Run: headless pygame with SDL's dummy video driver; simulated clock (each Clock.tick advances the game by its frame time, no real sleeping); random seed 0; keys injected as events and as key.get_pressed() state; no mouse input.
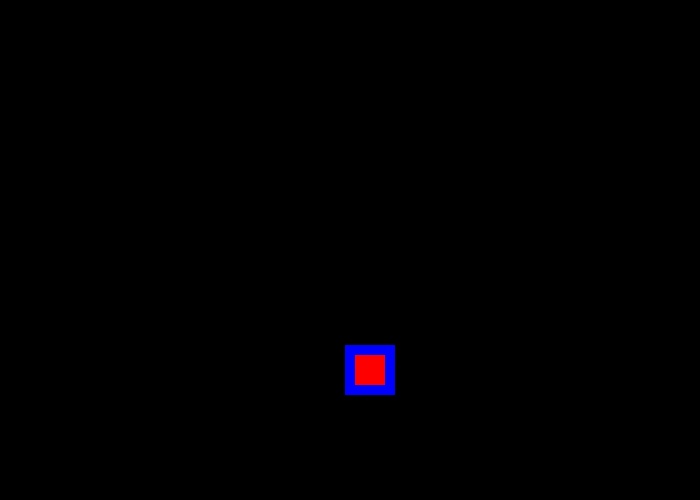
Frame 1 of 4 · flips 1–60 · no input
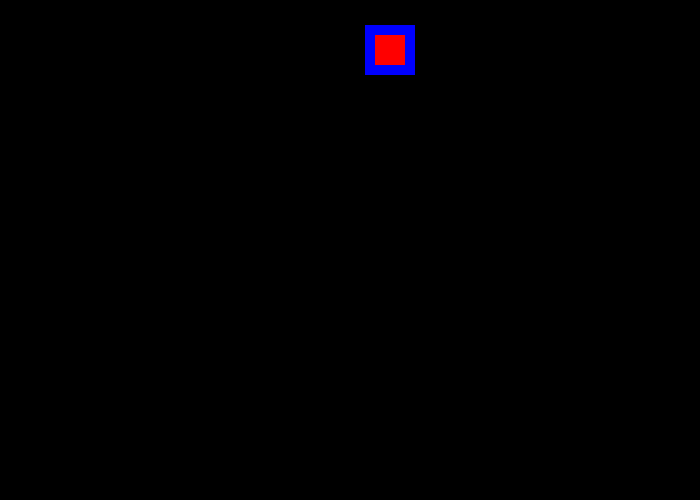
Frame 2 of 4 · flips 61–180 · tapped SPACE, RETURN · held RIGHT (→), D
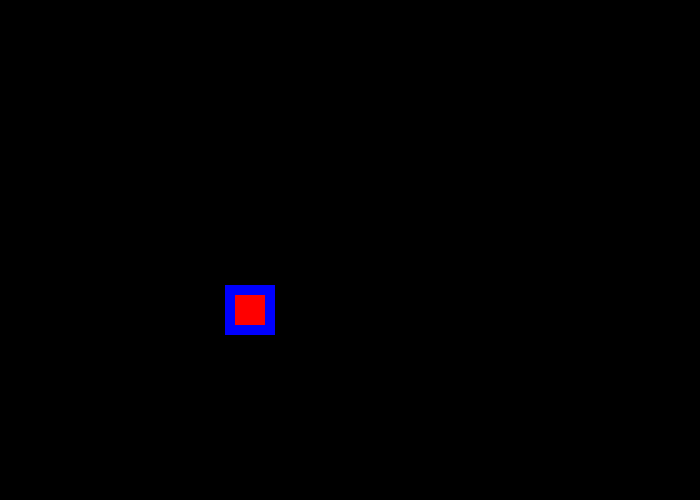
Frame 3 of 4 · flips 181–300 · held DOWN (↓), S
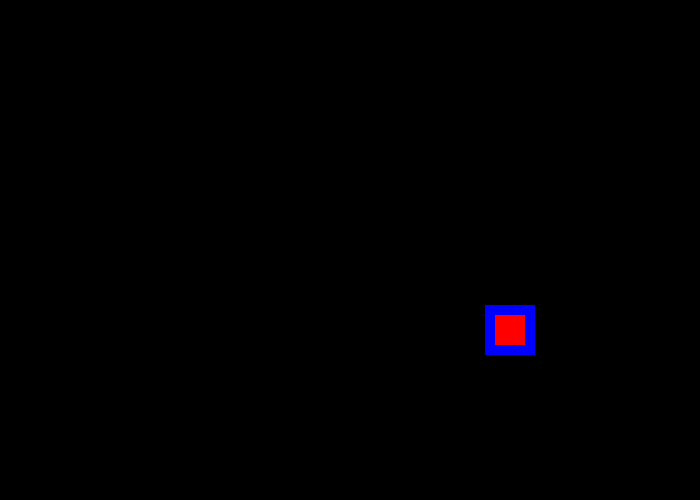
Frame 4 of 4 · flips 301–420 · held LEFT (←), A, UP (↑), W

The pygame program that drew these frames:

import pygame

# Define some colors as global constants
BLACK = (   0,   0,   0)
WHITE = ( 255, 255, 255)
RED   = ( 255,   0,   0)
GREEN = (   0, 255,   0)
BLUE  = (   0,   0, 255)

# Initialize the game engine
pygame.init()

# Set the width and height of the screen [width, height]
size = (700, 500)
screen = pygame.display.set_mode(size)

# Set the window title
pygame.display.set_caption("Danny's Game")

# Loop until the user clicks the close button.
done = False

# Used to manage how fast the screen updates
clock = pygame.time.Clock()

rect_x = 50
rect_y = 50

rect_change_x = 5
rect_change_y = 5

# -------- Main Program Loop -----------
while not done:
	# --- Main event loop ---
	for event in pygame.event.get(): # User did something
		if event.type == pygame.QUIT: # if user clicked close
			done = True # Flag that we are done so exit this loop
			
	# Set the screen background
	screen.fill(BLACK)
	
	# Draw the rectangle
	pygame.draw.rect(screen,BLUE, [rect_x, rect_y, 50, 50])
	pygame.draw.rect(screen, RED, [rect_x + 10, rect_y + 10, 30, 30])
	
	# Move the rectangle starting point
	rect_x += rect_change_x
	rect_y += rect_change_y

	# Bounce the rectangle if needed
	if rect_y > 450: # 500(screen height) - 50(rectangle height)
		rect_change_y = rect_change_y * -1
	if rect_x > 650: # 700(screen width)  - 50(rectangle width)
		rect_change_x = rect_change_x * -1
	if rect_y < 0: 
		rect_change_y = rect_change_y * -1
	if rect_x < 0:
		rect_change_x = rect_change_x * -1
		
	# --- Go ahead and update the screen with what we've drawn.
	pygame.display.flip()
	
	# --- Limit to 60 frames per second
	clock.tick(60)
	
# Close the window and quit.
# If you forget this line, the program will "hang"
# on exit if running from IDLE.
pygame.quit()
